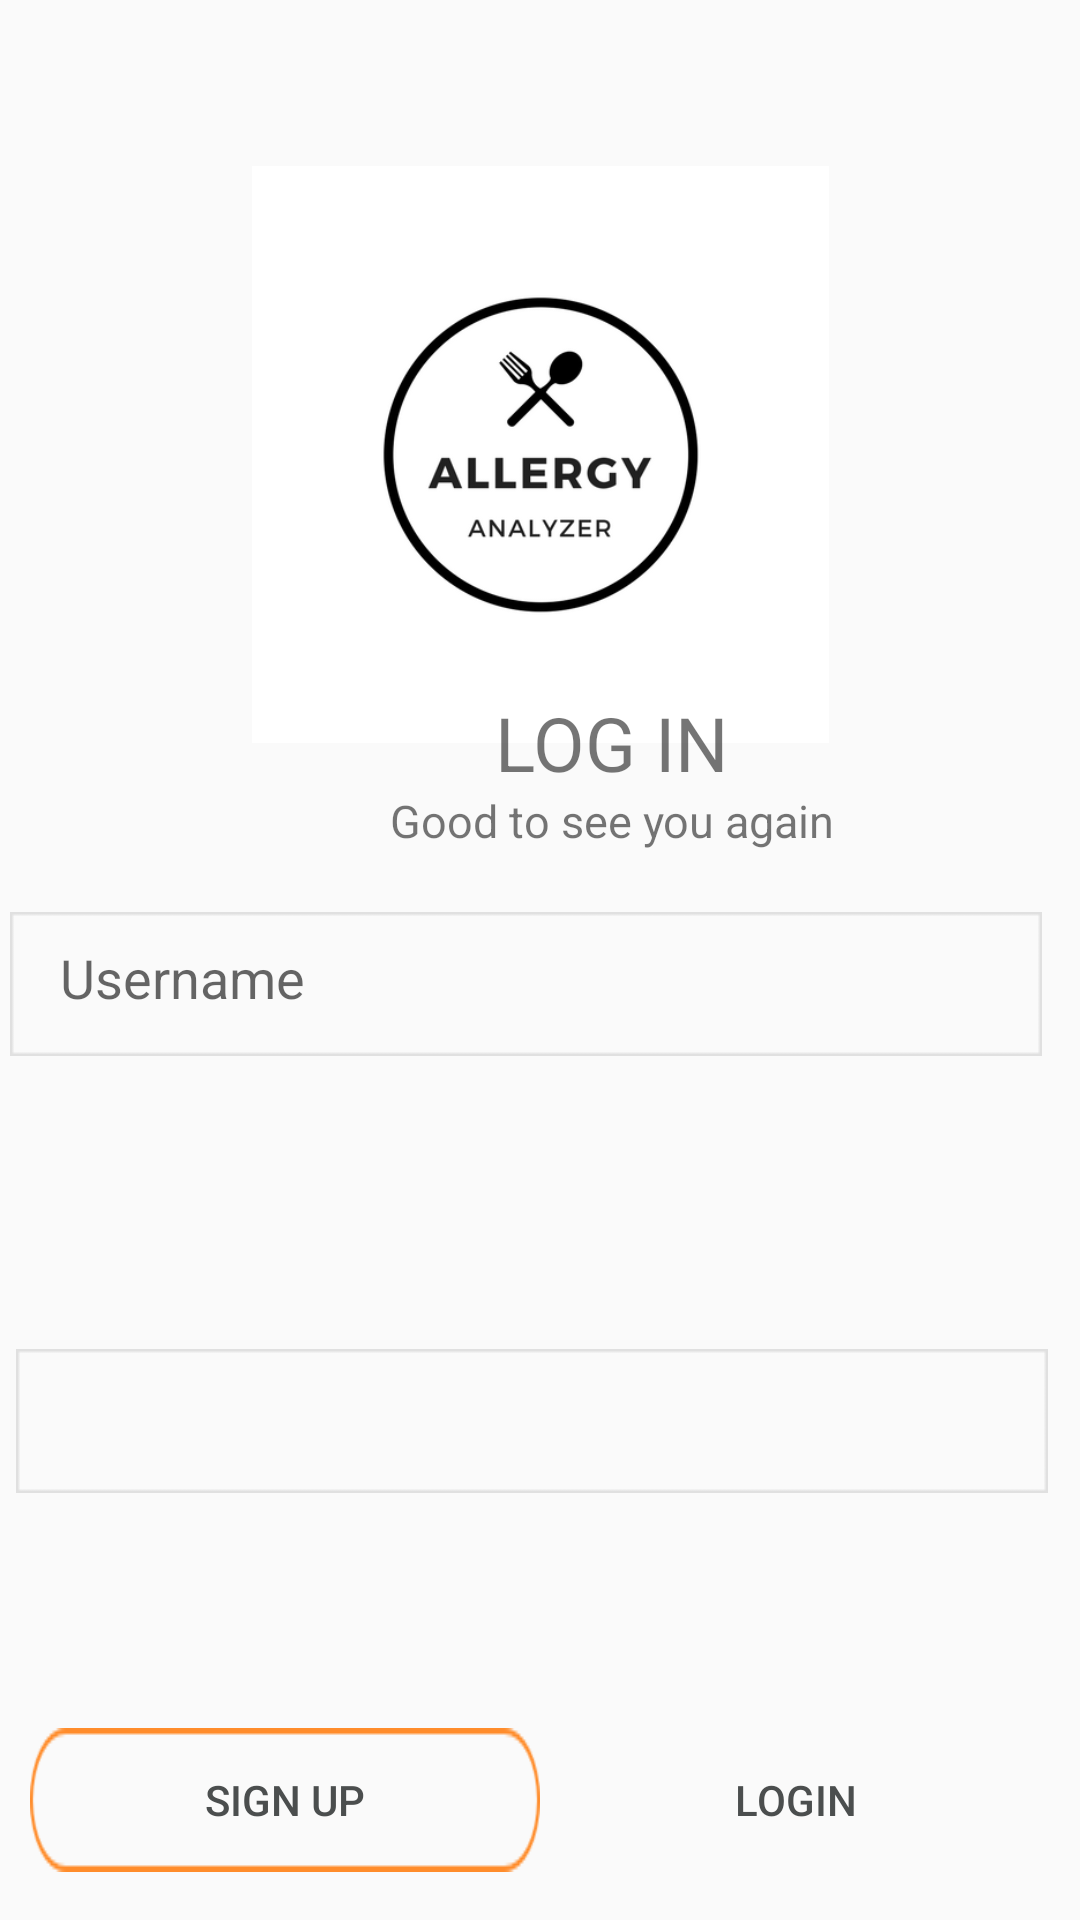

Reconstruct the res/layout file that produces this screen, plus the resources it refers to.
<!-- AndroidManifest.xml: application theme AppTheme -->
<!-- res/layout/activity_profile.xml -->
<?xml version="1.0" encoding="utf-8"?>

<android.support.constraint.ConstraintLayout xmlns:android="http://schemas.android.com/apk/res/android"
    xmlns:app="http://schemas.android.com/apk/res-auto"
    xmlns:tools="http://schemas.android.com/tools"
    android:layout_width="match_parent"
    android:layout_height="match_parent"
    tools:context="com.example.jack.allergyanalyzer.ProfileActivity">


        android:layout_width="match_parent"
        android:layout_height="match_parent"
        tools:layout_editor_absoluteX="0dp"
        tools:layout_editor_absoluteY="0dp">


        <EditText
            android:id="@+id/editText_userName"
            android:layout_width="wrap_content"
            android:layout_height="46dp"
            android:layout_alignParentTop="true"
            android:layout_centerHorizontal="true"
            android:layout_marginEnd="200dp"
            android:layout_marginStart="90dp"
            android:ems="10"
            android:hint="@string/username_message"
            android:inputType="text"
            app:layout_constraintBottom_toTopOf="@+id/editText_password"
            app:layout_constraintEnd_toEndOf="parent"
            app:layout_constraintStart_toStartOf="parent"
            app:layout_constraintTop_toBottomOf="@+id/imageView2"
            android:background="#00000000"/>

        <Button
            android:id="@+id/button_signUp"
            android:layout_width="170dp"
            android:layout_height="wrap_content"
            android:layout_marginBottom="16dp"
            android:layout_marginStart="16dp"
            android:background="@drawable/signup"
            android:text="@string/button_signUp"
            app:layout_constraintBottom_toBottomOf="parent"
            app:layout_constraintEnd_toStartOf="@+id/button_login"
            app:layout_constraintHorizontal_bias="0.5"
            app:layout_constraintStart_toStartOf="parent"
            tools:text="@string/button_signUp" />

        <Button
            android:id="@+id/button_login"
            android:layout_width="170dp"
            android:layout_height="wrap_content"
            android:layout_marginBottom="16dp"
            android:layout_marginEnd="16dp"
            android:background="@drawable/button"
            android:text="@string/button_login"
            app:layout_constraintBottom_toBottomOf="parent"
            app:layout_constraintEnd_toEndOf="parent"
            app:layout_constraintHorizontal_bias="0.5"
            app:layout_constraintStart_toEndOf="@+id/button_signUp"
            tools:text="@string/button_login" />

        <ImageView
            android:id="@+id/imageView2"
            android:layout_width="327dp"
            android:layout_height="192dp"
            android:layout_marginEnd="117dp"
            android:layout_marginStart="117dp"
            app:layout_constraintBottom_toTopOf="@+id/editText_userName"
            app:layout_constraintEnd_toEndOf="parent"
            app:layout_constraintStart_toStartOf="parent"
            app:layout_constraintTop_toTopOf="parent"
            app:layout_constraintVertical_bias="0.26"
            app:srcCompat="@drawable/_allergylogo" />

        <ImageView
            android:id="@+id/imageBox"
            android:layout_width="wrap_content"
            android:layout_height="wrap_content"
            android:layout_marginEnd="16dp"
            android:layout_marginStart="24dp"
            android:layout_marginTop="16dp"
            android:adjustViewBounds="false"
            android:cropToPadding="true"
            app:layout_constraintBottom_toBottomOf="@id/editText_password"
            app:layout_constraintEnd_toEndOf="parent"
            app:layout_constraintHorizontal_bias="0.78"
            app:layout_constraintStart_toStartOf="parent"
            app:layout_constraintTop_toTopOf="parent"
            app:layout_constraintVertical_bias="0.95"
            app:srcCompat="@drawable/r" />


        <EditText
            android:id="@+id/editText_password"
            android:layout_width="wrap_content"
            android:layout_height="100dp"
            android:layout_marginEnd="300dp"
            android:layout_marginStart="200dp"
            android:layout_marginTop="16dp"

            android:background="#00000000"
            android:ems="10"
            android:hint="@string/password_message"
            android:inputType="textPassword"
            android:singleLine="false"
            app:layout_constraintBottom_toTopOf="@+id/button_signUp"
            app:layout_constraintEnd_toEndOf="parent"
            app:layout_constraintHorizontal_bias="0.52"

            app:layout_constraintRight_creator="10"
            app:layout_constraintStart_toStartOf="parent"
            app:layout_constraintTop_toBottomOf="@+id/editText_userName" />

        <ImageView
            android:id="@+id/imageBox2"
            android:layout_width="wrap_content"
            android:layout_height="wrap_content"
            android:layout_marginBottom="40dp"
            android:layout_marginEnd="16dp"
            android:layout_marginStart="16dp"
            android:layout_marginTop="16dp"
            android:adjustViewBounds="false"
            android:cropToPadding="true"
            app:layout_constraintBottom_toTopOf="@id/editText_password"
            app:layout_constraintEnd_toEndOf="parent"
            app:layout_constraintHorizontal_bias="0.8"
            app:layout_constraintStart_toStartOf="parent"
            app:layout_constraintTop_toTopOf="parent"
            app:layout_constraintVertical_bias="0.90999997"
            app:srcCompat="@drawable/r" />


        <TextView
            android:id="@+id/textView"
            android:layout_width="0dp"
            android:layout_height="80dp"
            app:layout_constraintBottom_toBottomOf="parent"
            app:layout_constraintEnd_toEndOf="parent"
            app:layout_constraintHorizontal_bias="0.0"
            app:layout_constraintStart_toStartOf="parent" />

        <TextView
            android:id="@+id/textView23"
            android:layout_width="0dp"
            android:layout_height="80dp"
            android:text="LOG IN"
            android:textAllCaps="true"
            android:textSize="25dp"
            app:layout_constraintBottom_toBottomOf="parent"
            app:layout_constraintHorizontal_bias="1.0"
            app:layout_constraintLeft_toLeftOf="parent"
            app:layout_constraintRight_toRightOf="parent"
            app:layout_constraintTop_toTopOf="parent"
            app:layout_constraintVertical_bias="0.412"
            app:layout_constraintTop_toBottomOf="@id/imageView2"

            android:layout_marginStart="165dp"/>
        <TextView
            android:layout_width="0dp"
            android:layout_height="80dp"
            android:text="Good to see you again"
            android:textSize="15dp"
            app:layout_constraintBottom_toBottomOf="parent"
            app:layout_constraintHorizontal_bias="1.0"
            app:layout_constraintLeft_toLeftOf="parent"
            app:layout_constraintRight_toRightOf="parent"
            app:layout_constraintTop_toTopOf="@id/textView23"
            app:layout_constraintVertical_bias="0.099"
            app:layout_constraintTop_toBottomOf="@id/imageView2"
            android:layout_marginStart="130dp"
            />




    </android.support.constraint.ConstraintLayout>
<!-- resources referenced by this layout -->
<resources>
  <!-- drawable _allergylogo: png bitmap (drawable, 35356 bytes) -->
  <!-- drawable r: png bitmap (drawable, 660 bytes) -->
  <!-- drawable signup: png bitmap (drawable, 2437 bytes) -->
  <string name="button_login">Login</string>
  <string name="button_signUp">Sign up</string>
  <string name="password_message">Password</string>
  <string name="username_message">Username</string>
  <style name="AppTheme" parent="Theme.AppCompat.Light.NoActionBar">
          
          <item name="colorPrimary">@color/colorAccent</item>
          <item name="colorPrimaryDark">@color/colorPrimary</item>
          <item name="colorAccent">@color/colorPrimary</item>
          <item name="android:colorForeground">@color/common_google_signin_btn_text_dark_disabled</item>
          <item name="android:navigationBarColor">@android:color/darker_gray</item>
          <item name="android:statusBarColor">@android:color/tab_indicator_text</item>
          <item name="android:textColorPrimary">@color/blue</item>
          <item name="android:textColorPrimaryInverse">@color/common_google_signin_btn_text_light
          </item>
  
      </style>
  <color name="colorAccent">#8f5fa8</color>
  <color name="colorPrimary">#f0a63a</color>
  <color name="blue">#4b4e4e</color>
</resources>
